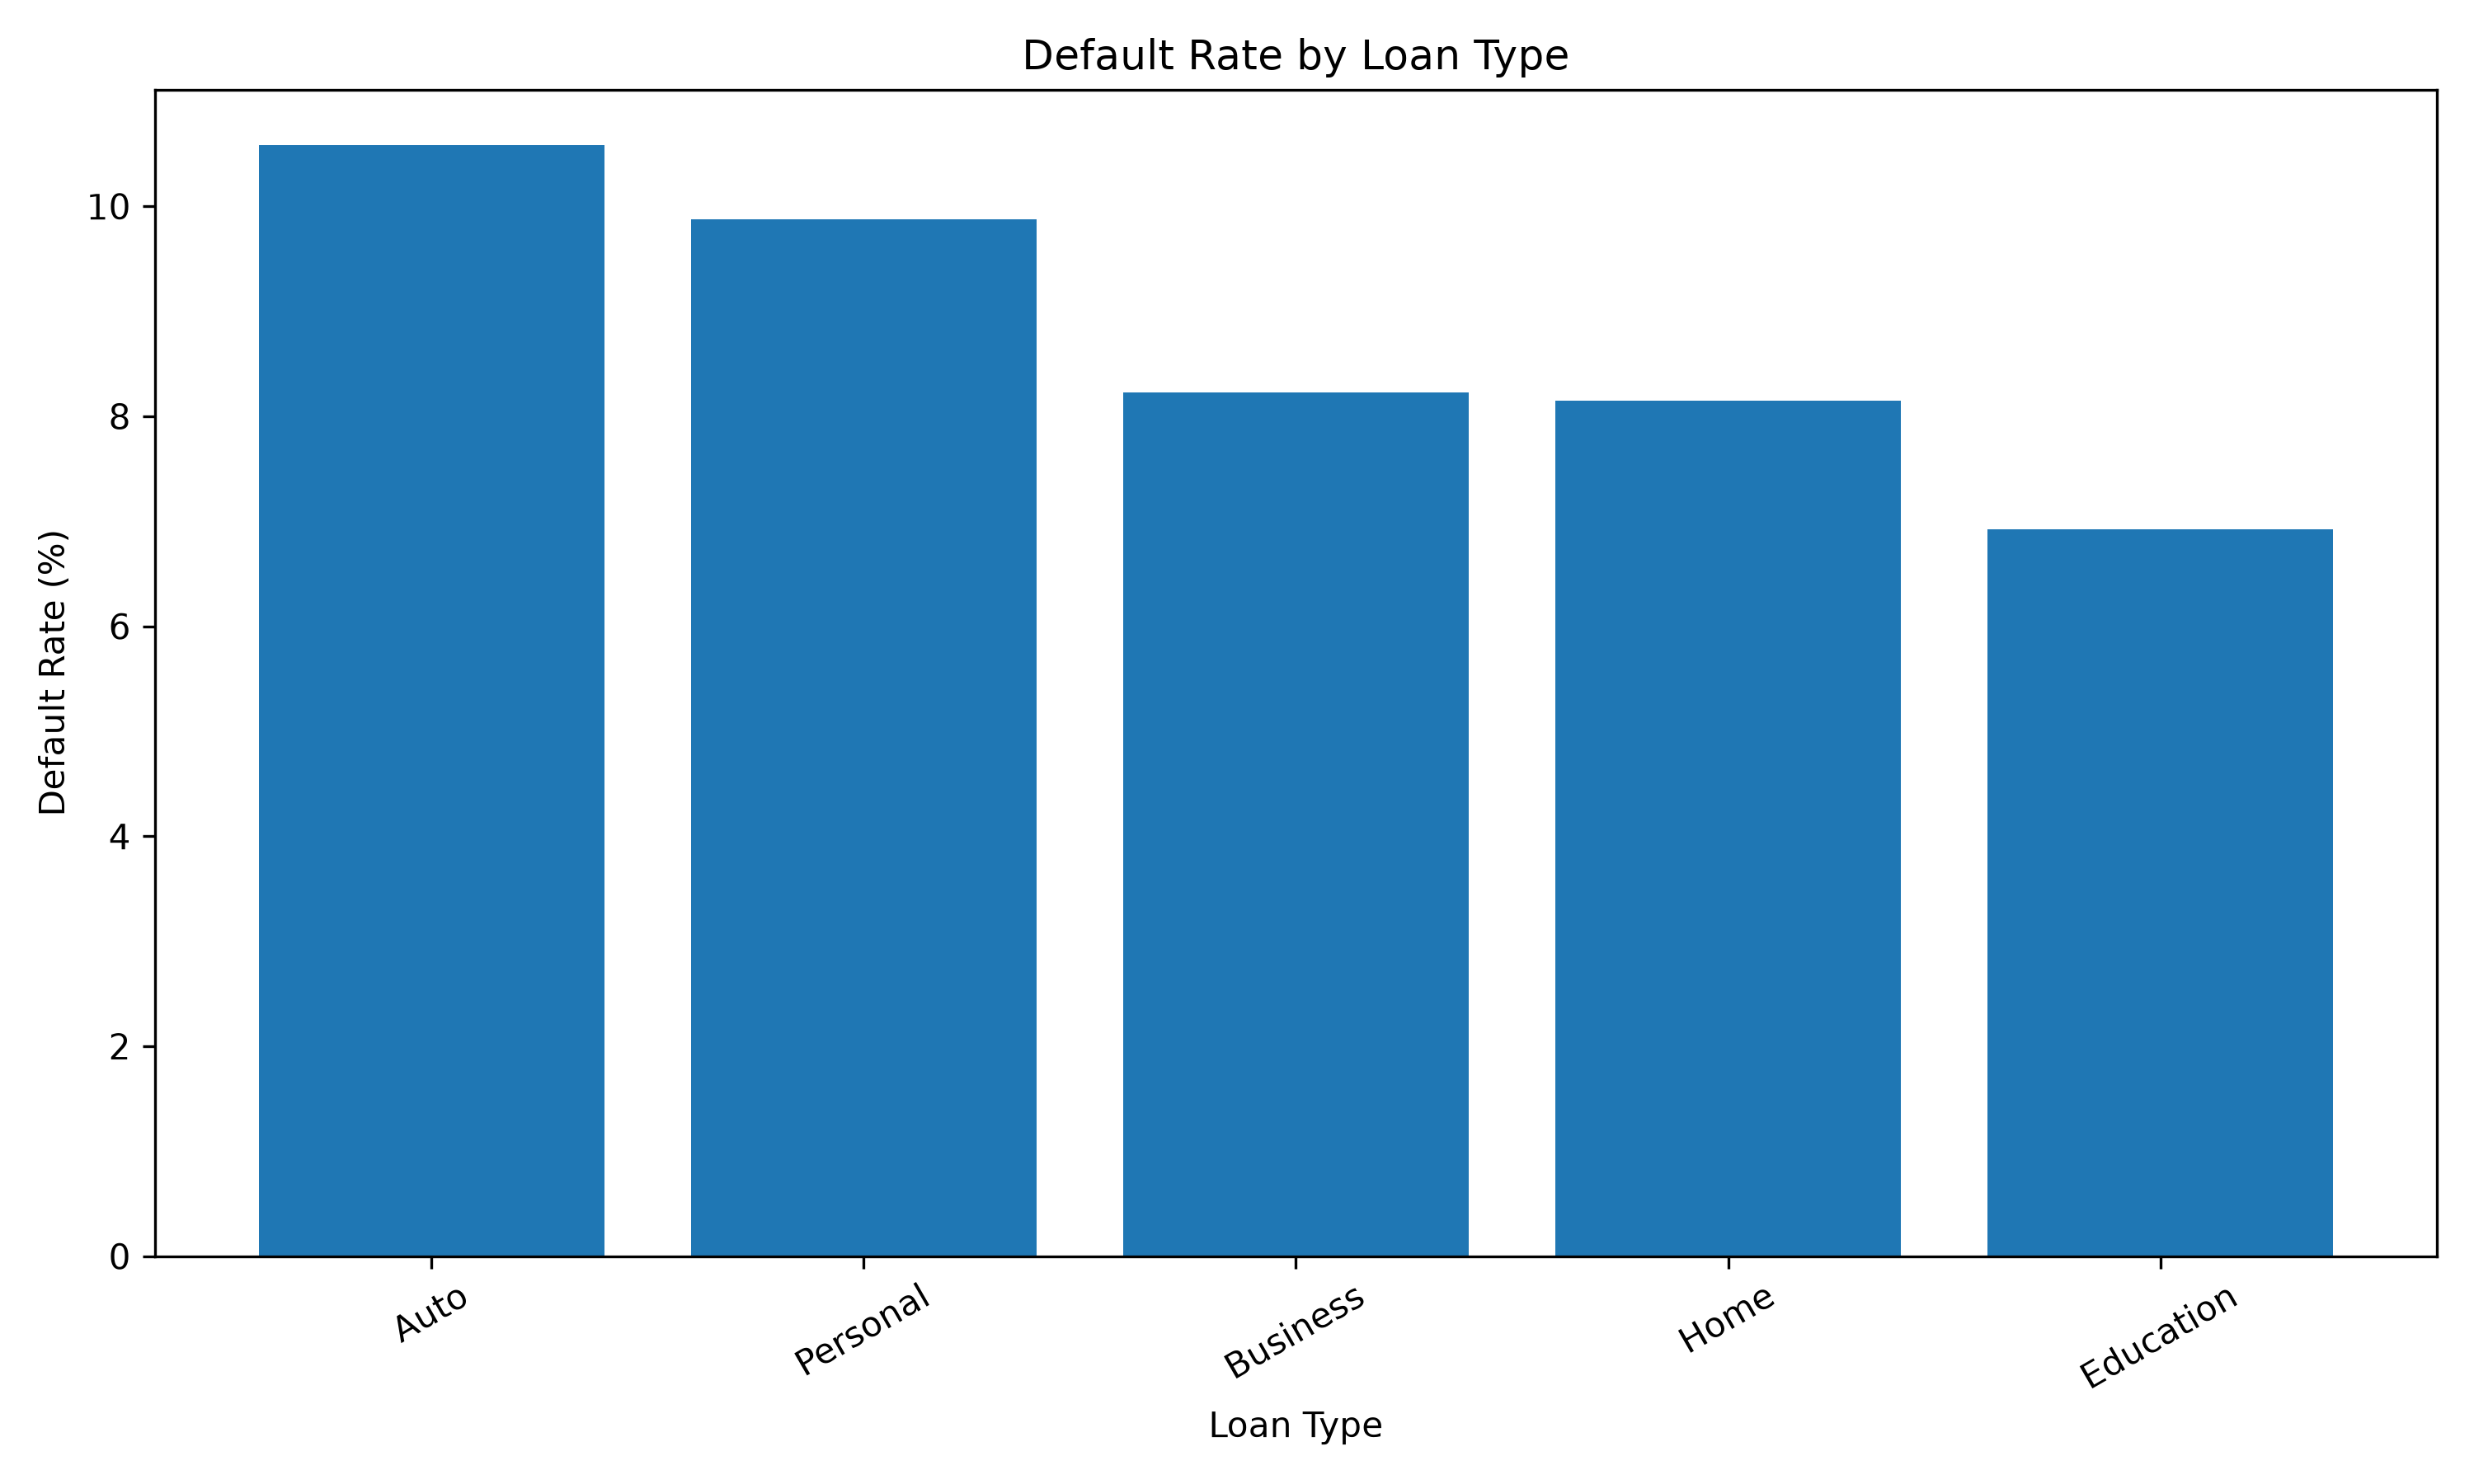

The file beside this chart, header and first rows:
Loan_Type, Total_Loans, Defaulted_Loans, Total_Loan_Amount, Default_Rate
Auto, 728, 77, 940026254, 10.58
Personal, 1336, 132, 1055520781, 9.88
Business, 1009, 83, 3242348679, 8.23
Home, 1436, 117, 6057690957, 8.15
Education, 491, 34, 521941445, 6.92
